Run: headless pygame with SDL's dummy video driver; simulated clock (each Clock.tick advances the game by its frame time, no real sleeping); random seed 0; keys injected as events and as key.get_pressed() state; no mouse input.
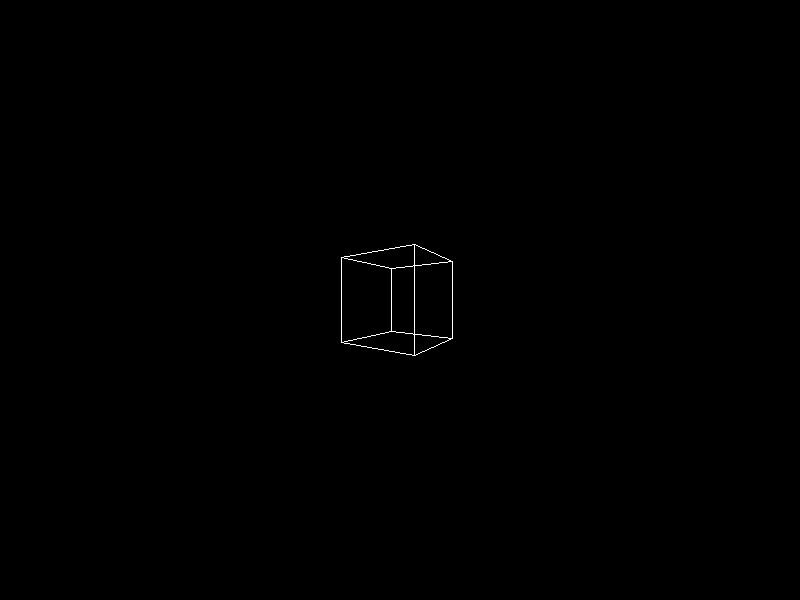
Frame 1 of 4 · flips 1–60 · no input
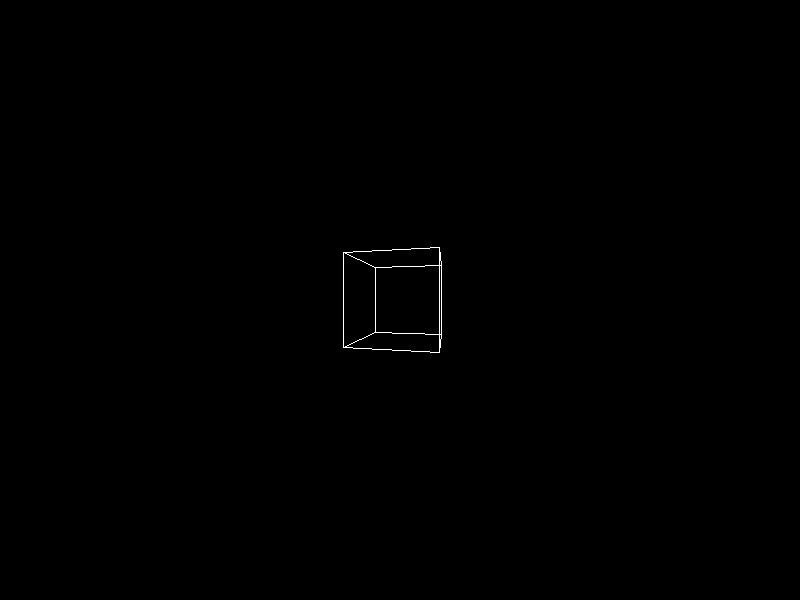
Frame 2 of 4 · flips 61–180 · tapped SPACE, RETURN · held RIGHT (→), D
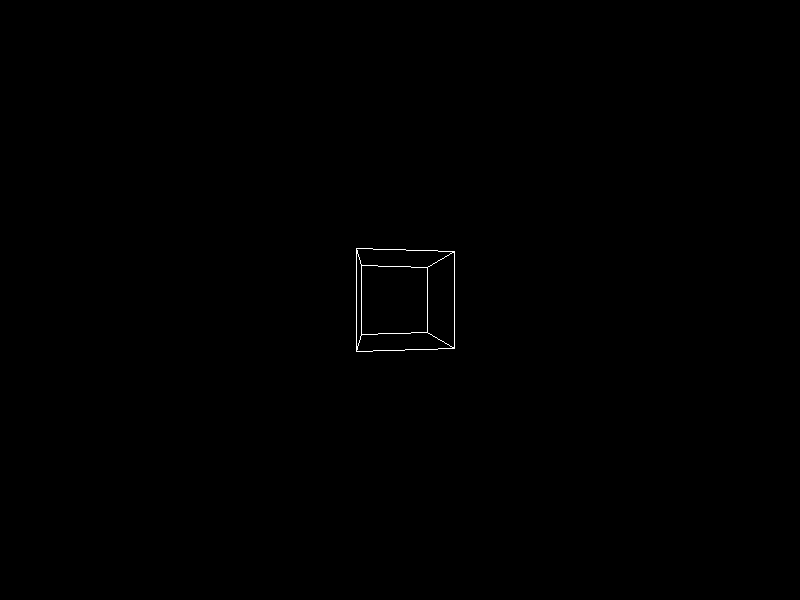
Frame 3 of 4 · flips 181–300 · held DOWN (↓), S
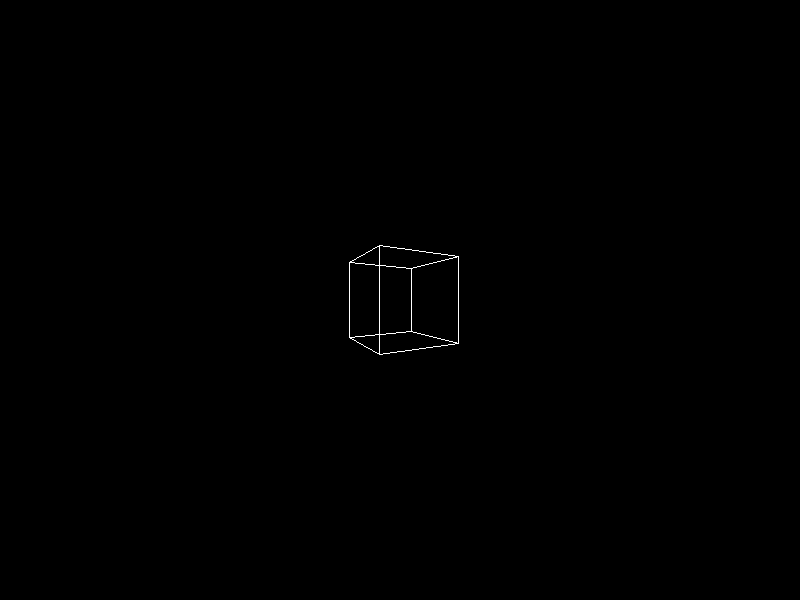
Frame 4 of 4 · flips 301–420 · held LEFT (←), A, UP (↑), W

The pygame program that drew these frames:

import pygame
from pygame.locals import *
from math import *
pygame.init()

# Определение цветов
BLACK = (0, 0, 0)
WHITE = (255, 255, 255)
RED = (255, 0, 0)
GREEN = (0, 255, 0)
BLUE = (0, 0, 255)

# Инициализация экрана
width, height = 800, 600
screen = pygame.display.set_mode((width, height))
pygame.display.set_caption("3D Cube")

clock = pygame.time.Clock()

# Определение вершин куба
vertices = [
    [-1, -1, -1],
    [-1, 1, -1],
    [1, 1, -1],
    [1, -1, -1],
    [-1, -1, 1],
    [-1, 1, 1],
    [1, 1, 1],
    [1, -1, 1]
]

# Определение граней куба
edges = [
    (0, 1), (1, 2), (2, 3), (3, 0),
    (4, 5), (5, 6), (6, 7), (7, 4),
    (0, 4), (1, 5), (2, 6), (3, 7)
]

# Определение центра экрана
cx, cy = width // 2, height // 2

# Определение угла поворота куба
angle = 0

running = True
while running:
    for event in pygame.event.get():
        if event.type == QUIT:
            running = False

    screen.fill(BLACK)

    # Поворот куба
    angle += 0.01
    rotation_matrix_y = [
        [cos(angle), 0, -sin(angle)],
        [0, 1, 0],
        [sin(angle), 0, cos(angle)]
    ]

    rotated_vertices = []
    for vertex in vertices:
        result = [0, 0, 0]
        for i in range(3):
            for j in range(3):
                result[i] += vertex[j] * rotation_matrix_y[j][i]
        rotated_vertices.append(result)

    # Преобразование 3D координат в 2D
    projected_vertices = []
    for vertex in rotated_vertices:
        x = vertex[0] * 200 / (vertex[2] + 5) + cx
        y = vertex[1] * 200 / (vertex[2] + 5) + cy
        projected_vertices.append((x, y))

    # Рисование граней куба
    for edge in edges:
        pygame.draw.line(screen, WHITE, projected_vertices[edge[0]], projected_vertices[edge[1]])

    pygame.display.flip()
    clock.tick(60)

pygame.quit()
